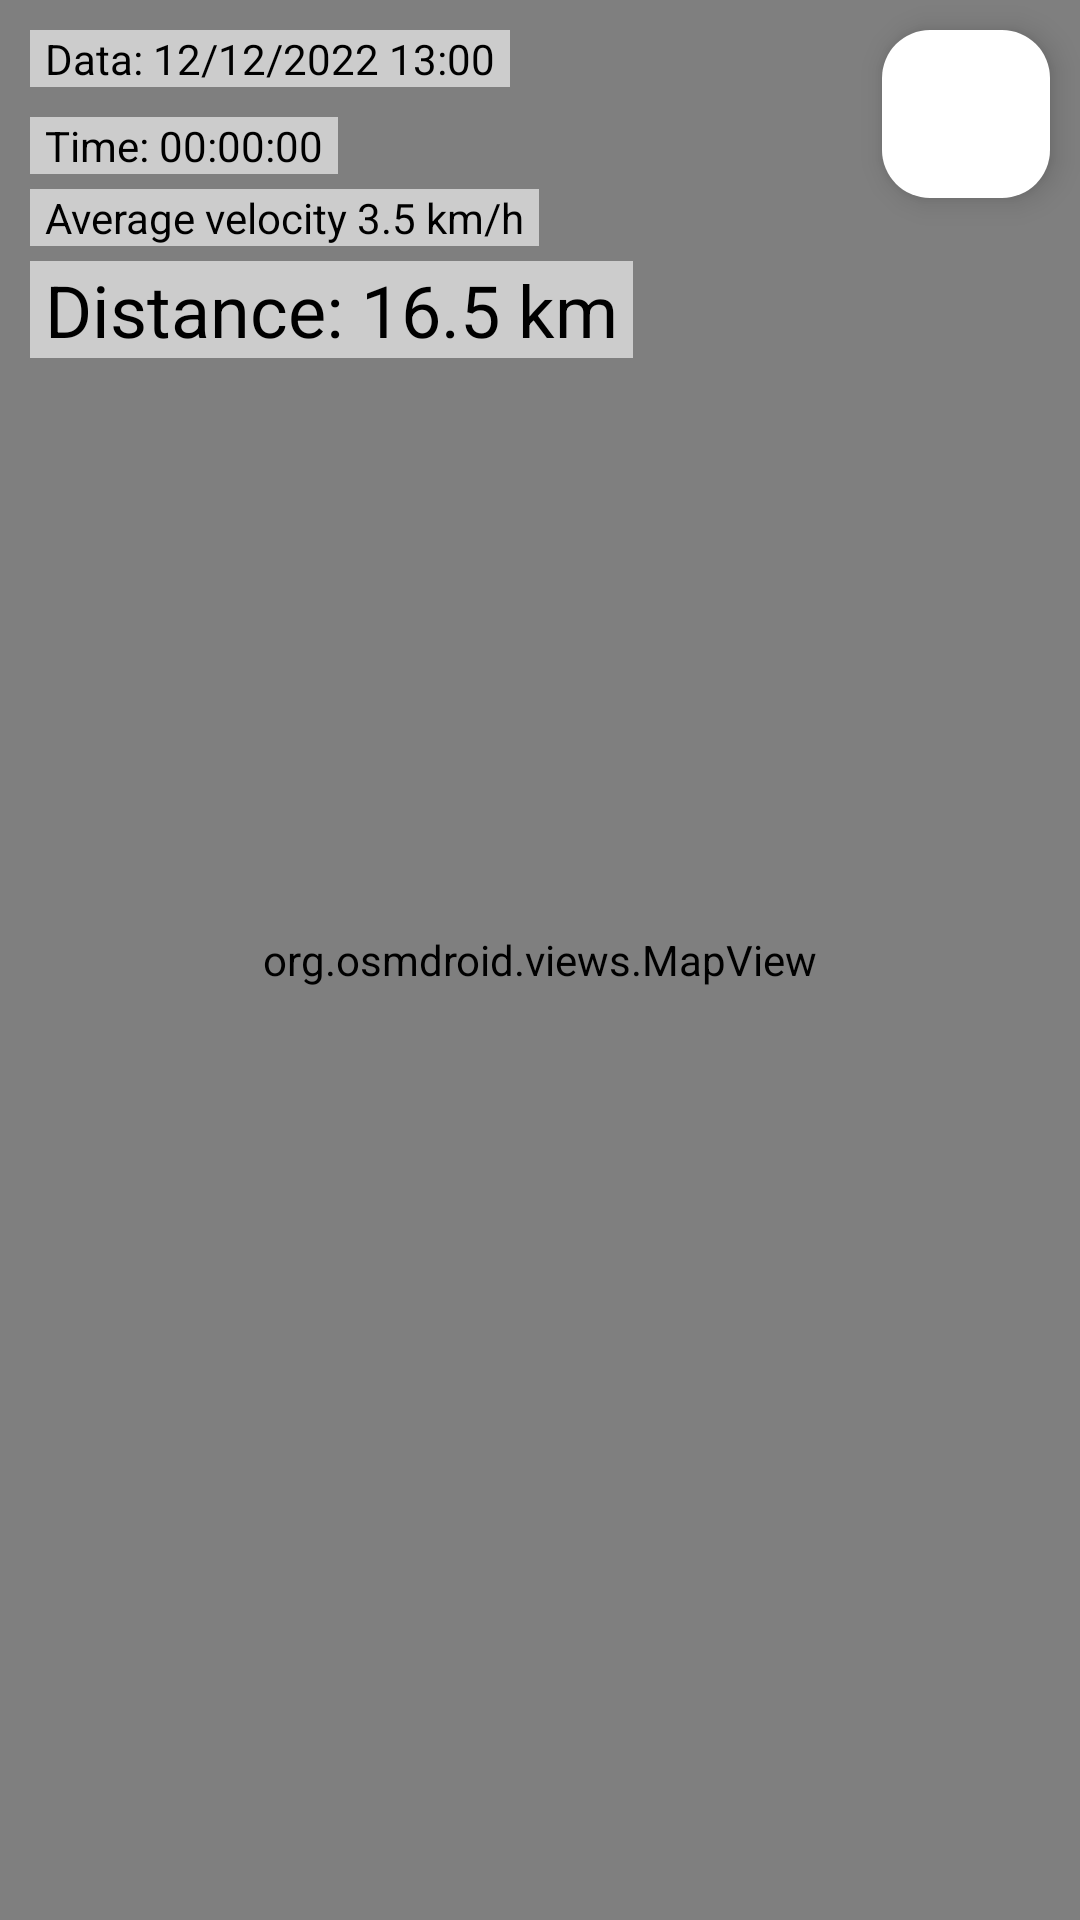

Here is an Android app screen rendered from its layout file. Give the layout XML and the strings, colors and styles it references.
<!-- AndroidManifest.xml: application theme Theme.TowTracker -->
<!-- res/layout/view_track.xml -->
<?xml version="1.0" encoding="utf-8"?>
<androidx.constraintlayout.widget.ConstraintLayout xmlns:android="http://schemas.android.com/apk/res/android"
    xmlns:app="http://schemas.android.com/apk/res-auto"
    xmlns:tools="http://schemas.android.com/tools"
    android:layout_width="match_parent"
    android:layout_height="match_parent"
    tools:context=".fragments.MainFragment">

    <com.google.android.material.floatingactionbutton.FloatingActionButton
        android:id="@+id/fCenter"
        android:layout_width="wrap_content"
        android:layout_height="wrap_content"
        android:layout_marginTop="10dp"
        android:layout_marginEnd="10dp"
        android:clickable="true"
        android:src="@drawable/ic_loc"
        app:backgroundTint="#FFFFFF"
        app:layout_constraintEnd_toEndOf="parent"
        app:layout_constraintTop_toTopOf="parent" />

    <org.osmdroid.views.MapView
        android:id="@+id/map"
        android:layout_width="0dp"
        android:layout_height="0dp"
        app:layout_constraintBottom_toBottomOf="parent"
        app:layout_constraintEnd_toEndOf="parent"
        app:layout_constraintHorizontal_bias="0.0"
        app:layout_constraintStart_toStartOf="parent"
        app:layout_constraintTop_toTopOf="parent"
        app:layout_constraintVertical_bias="0.0">

    </org.osmdroid.views.MapView>

    <TextView
        android:id="@+id/tvDate"
        android:layout_width="wrap_content"
        android:layout_height="wrap_content"
        android:layout_marginTop="10dp"
        android:background="#99FFFFFF"
        android:paddingStart="5dp"
        android:paddingEnd="5dp"
        android:text="Data: 12/12/2022 13:00"
        android:textColor="#000000"
        app:layout_constraintStart_toStartOf="@+id/tvTime"
        app:layout_constraintTop_toTopOf="@+id/map" />

    <TextView
        android:id="@+id/tvTime"
        android:layout_width="wrap_content"
        android:layout_height="wrap_content"
        android:layout_marginStart="10dp"
        android:layout_marginTop="10dp"
        android:background="#99FFFFFF"
        android:paddingStart="5dp"
        android:paddingEnd="5dp"
        android:text="Time: 00:00:00"
        android:textColor="#000000"
        app:layout_constraintStart_toStartOf="parent"
        app:layout_constraintTop_toBottomOf="@+id/tvDate" />

    <TextView
        android:id="@+id/tvAverageVel"
        android:layout_width="wrap_content"
        android:layout_height="wrap_content"
        android:layout_marginTop="5dp"
        android:background="#99FFFFFF"
        android:paddingStart="5dp"
        android:paddingEnd="5dp"
        android:text="Average velocity 3.5 km/h"
        android:textColor="#000000"
        app:layout_constraintStart_toStartOf="@+id/tvTime"
        app:layout_constraintTop_toBottomOf="@+id/tvTime" />

    <TextView
        android:id="@+id/tvDistance"
        android:layout_width="wrap_content"
        android:layout_height="wrap_content"
        android:layout_marginTop="5dp"
        android:background="#99FFFFFF"
        android:paddingStart="5dp"
        android:paddingEnd="5dp"
        android:text="Distance: 16.5 km"
        android:textColor="#000000"
        android:textSize="24sp"
        app:layout_constraintStart_toStartOf="@+id/tvDate"
        app:layout_constraintTop_toBottomOf="@+id/tvAverageVel" />


</androidx.constraintlayout.widget.ConstraintLayout>
<!-- resources referenced by this layout -->
<resources>
  <style name="Theme.TowTracker" parent="Base.Theme.TowTracker" />
  <style name="Base.Theme.TowTracker" parent="Theme.Material3.Light.NoActionBar">
          
          
          <item name="windowActionBar">false</item>
          <item name="windowNoTitle">true</item>
      </style>
</resources>
